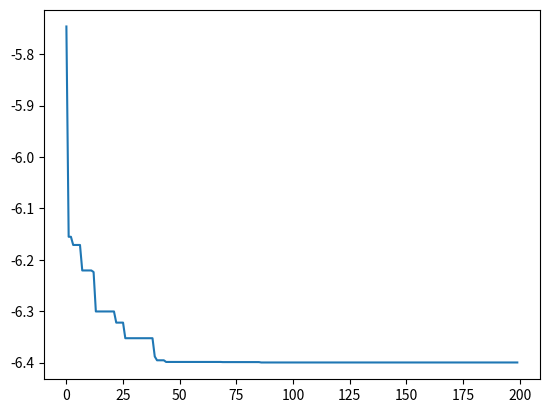

Python code for this plot:
import numpy as np
import matplotlib.pyplot as plt

# -------------------------------------- #
# 参数设置
# -------------------------------------- #

N = 100  # 种群数量
D = 2  # 维度 坐标 x,y
T = 200  # 迭代次数
c1 = 1.5  # 个体学习因子、
c2 = 1.5  # 群体学习因子
w_max = 0.8  # 权重系数最大值
w_min = 0.4
x_max = 4  # 每个维度的最大取值范围
x_min = -4  
v_max = 1  # 每个维度例子的最大速度
v_min = -1

# -------------------------------------- #
# 适应度函数 最小化 z = 3*cos(xy) + x + y**2
# -------------------------------------- #

def func(x):
    return 3 * np.cos(x[0] * x[1]) + x[0] + x[1] ** 2

# -------------------------------------- #
# 初始化种群个体
# -------------------------------------- #

# N=100个粒子，每个粒子的坐标(x,y)的维度D=2
x = np.random.rand(N, D) * (x_max-x_min) + x_min  # 每个粒子的位置
v = np.random.rand(N, D) * (v_max-v_min) + v_min  # 每个粒子的速度

# 初始化个体最优
p = x  # 每个粒子的历史个体最优位置
p_best = np.ones((N,1))  # 初始化每个粒子的最优值
for i in range(N):  # 遍历每个粒子，计算适应度，更新每个粒子的最优值
    p_best[i] = func(x[i,:])

# 初始化全局最优
g_best = 100  # 记录真的全局最优
gb = np.ones(T)  # 记录每次迭代的全局最优值
x_best = np.ones(D)  # 记录最优粒子的xy值

# -------------------------------------- #
# 迭代求解
# -------------------------------------- #

for i in range(T):
    for j in range(N):  # 遍历每个粒子
        
        # 更新个体最优
        if p_best[j] > func(x[j,:]):  # 若粒子j的历史最优 大于 当前粒子j的适应度值
            p_best[j] = func(x[j,:])  # 更新粒子j的最优解
            p[j,:] = x[j,:].copy()  # 更新粒子j的最优解对应的坐标
        
        # 更新全局最优
        if g_best > p_best[j]:  # 若某个j粒子的解更小，更新全局信息
            g_best = p_best[j]  # 更新全局最优解
            x_best = x[j,:].copy()  # 全局最优解对应的坐标
        
        # 计算动态的惯性权重，越来越小
        w = w_max - (w_max - w_min) * i / T

        # 更新速度
        v[j,:] = w * v[j,:] + \
                 c1 * np.random.rand(1) * (p[j,:] - x[j,:]) + \
                 c2 * np.random.rand(1) * (x_best - x[j,:])
        # 更新位置
        x[j,:] = x[j,:] + v[j,:]

        # 边界条件处理
        for ii in range(D):
            if (v[j,ii]>v_max) or (v[j,ii]<v_min):  # 速度超出边界，在区间中随机选择
                v[j,ii] = v_min + np.random.rand(1) * (v_max-v_min)
            if (x[j,ii]>x_max) or (x[j,ii]<v_min):  # 位置超出边界，在区间中随机选择
                x[j,ii] = x_min + np.random.rand(1) * (x_max-x_min)

    # 一轮迭代完成之后更新全局最优
    gb[i] = g_best

# -------------------------------------- #
# 查看结果
# -------------------------------------- #

print('最优解:', gb[T-1], '最优位置:', x_best)
plt.plot(range(T),gb)
plt.show()
